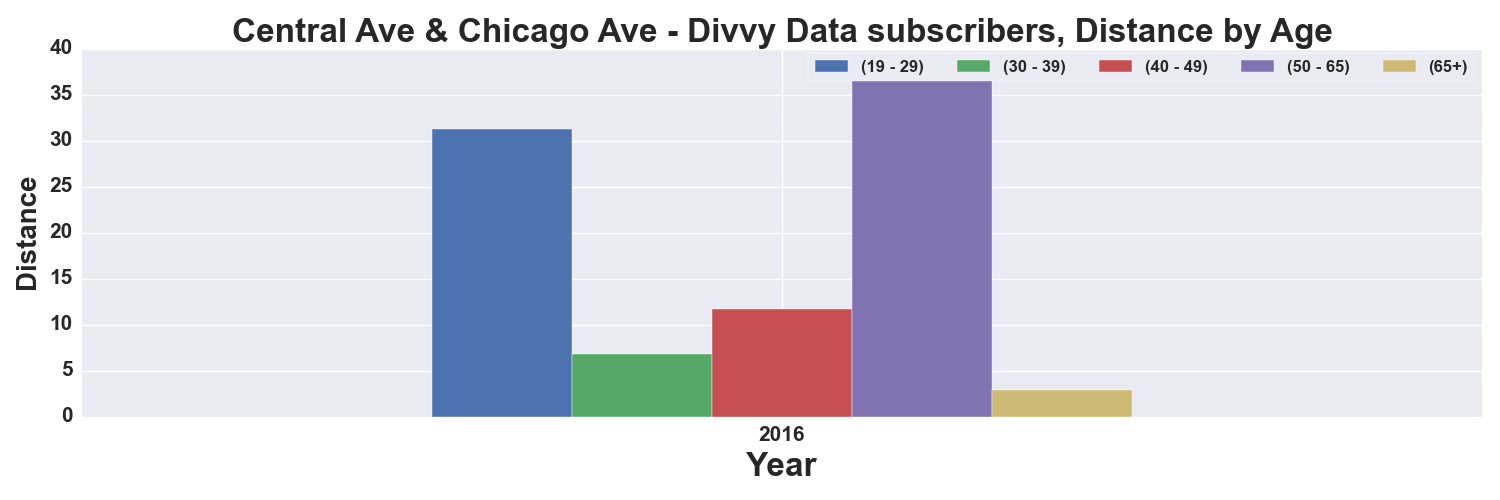

The data file committed next to this chart (first rows):
, START TIME YEAR, DISTANCE_Miles, DISTANCE_Miles, DISTANCE_Miles, DISTANCE_Miles, DISTANCE_Miles
AGE_GROUP, , 19 - 29, 30 - 39, 40 - 49, 50 - 65, 65+
0, 2016, 31.25, 6.82, 11.67, 37.49, 2.877
